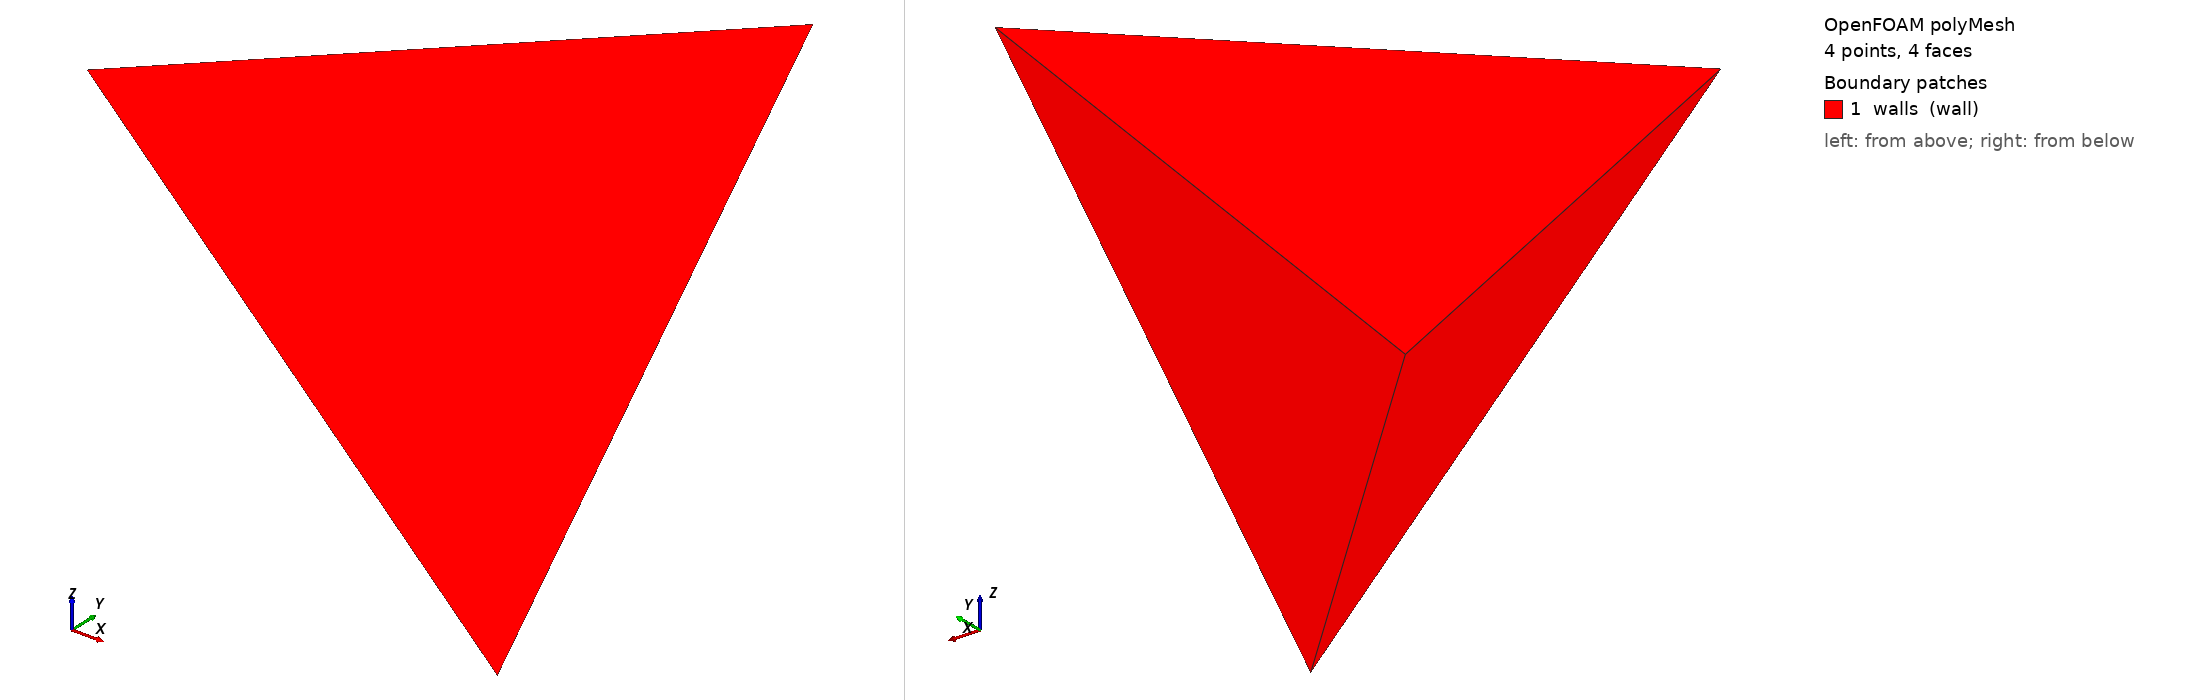

OpenFOAM case: the committed polyMesh, 4 points, 4 faces. Boundary patches (legend numbers): 1 walls (wall). Left view from above one corner, right view from below the opposite corner. Boundary conditions: 0 field file(s) under 0/; 0 of 1 drawn patches have an entry in a shipped field file.

=== constant/polyMesh/boundary ===
FoamFile
{
    version 2.0; format ascii; class polyBoundaryMesh; location "constant/polyMesh"; object boundary;
}

1
(
    walls
    {
        type wall;
        nFaces 4;
        startFace 0;
    }
)


Also in the case, not shown: constant/polyMesh/faces (numeric list); constant/polyMesh/neighbour (numeric list); constant/polyMesh/owner (numeric list); constant/polyMesh/points (numeric list).
